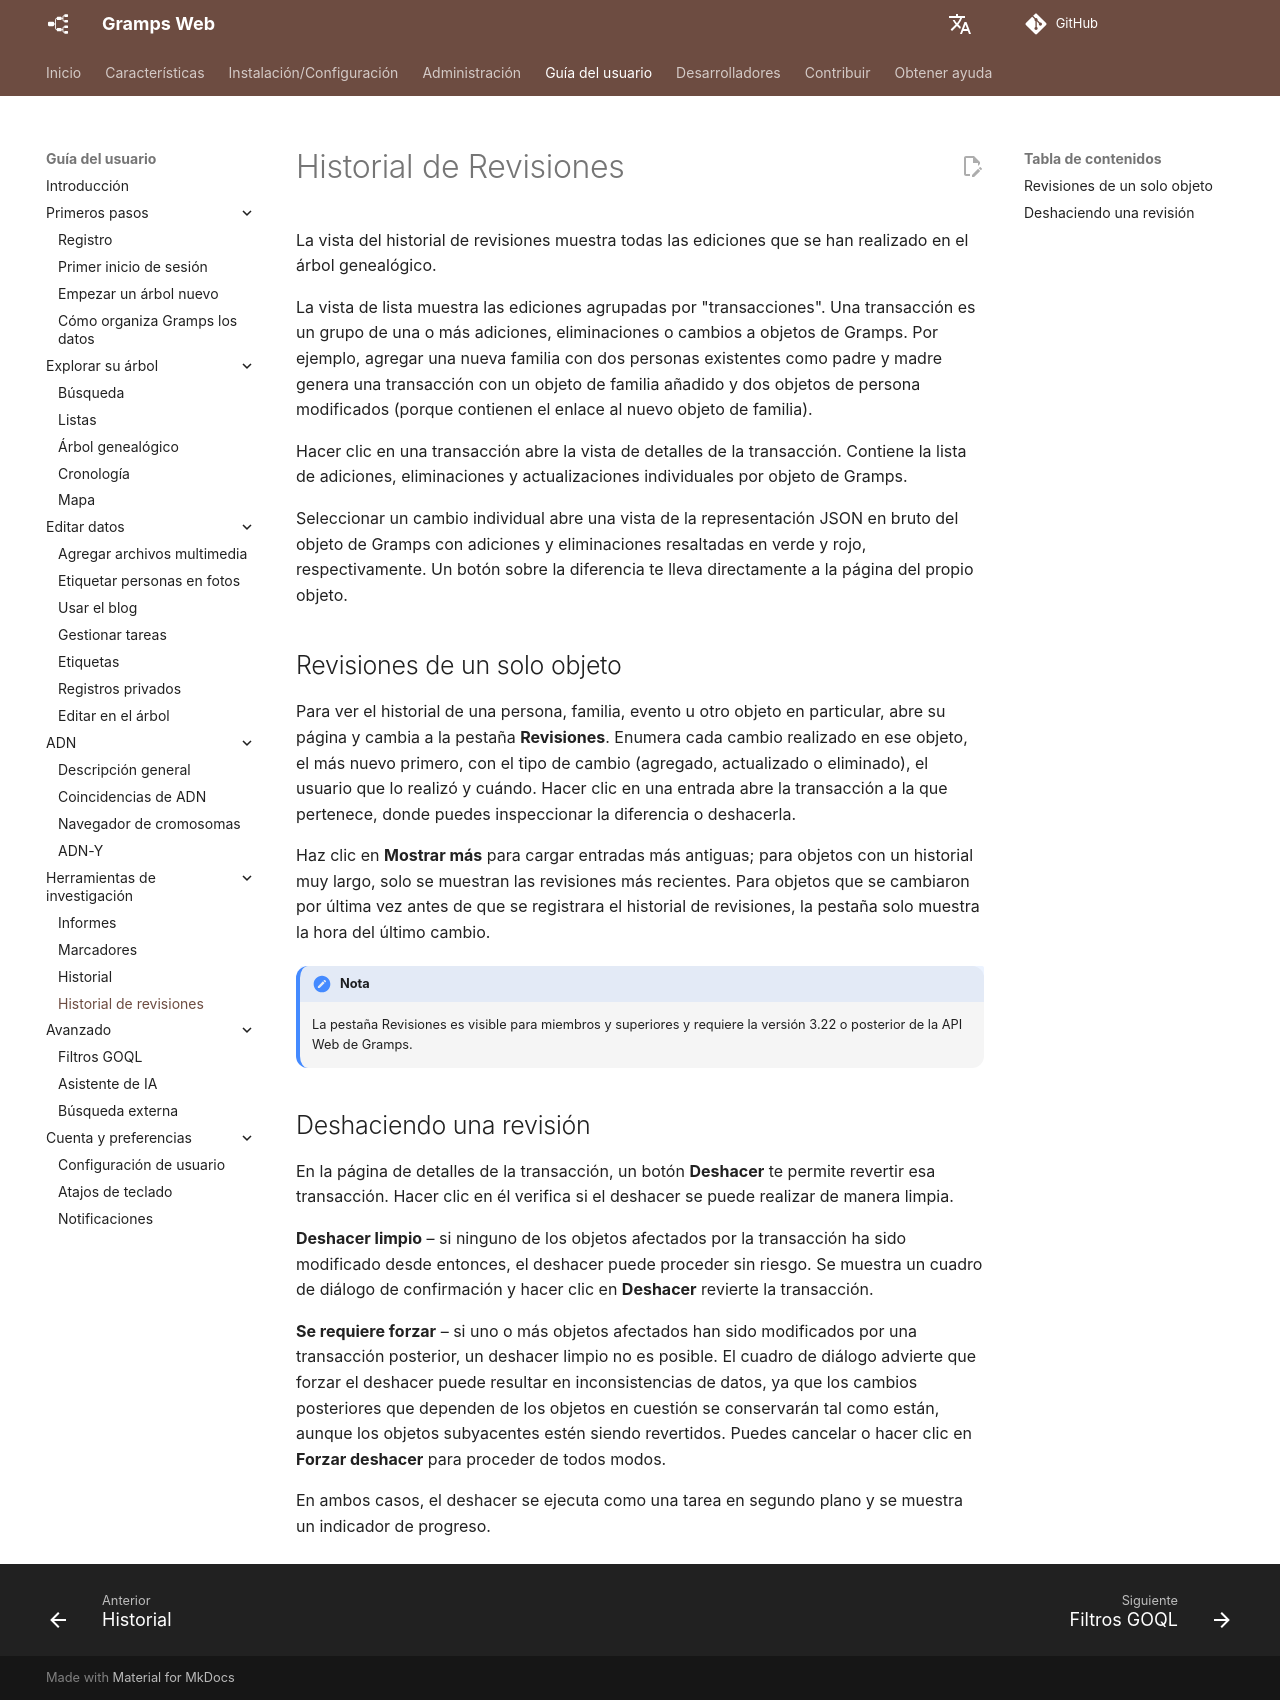

repository: gramps-project/gramps-web-docs · page: es/user-guide/revisions/index.html · generator: mkdocs

# Historial de Revisiones

La vista del historial de revisiones muestra todas las ediciones que se han realizado en el árbol genealógico.

La vista de lista muestra las ediciones agrupadas por "transacciones". Una transacción es un grupo de una o más adiciones, eliminaciones o cambios a objetos de Gramps. Por ejemplo, agregar una nueva familia con dos personas existentes como padre y madre genera una transacción con un objeto de familia añadido y dos objetos de persona modificados (porque contienen el enlace al nuevo objeto de familia).

Hacer clic en una transacción abre la vista de detalles de la transacción. Contiene la lista de adiciones, eliminaciones y actualizaciones individuales por objeto de Gramps.

Seleccionar un cambio individual abre una vista de la representación JSON en bruto del objeto de Gramps con adiciones y eliminaciones resaltadas en verde y rojo, respectivamente. Un botón sobre la diferencia te lleva directamente a la página del propio objeto.

## Revisiones de un solo objeto

Para ver el historial de una persona, familia, evento u otro objeto en particular, abre su página y cambia a la pestaña **Revisiones**. Enumera cada cambio realizado en ese objeto, el más nuevo primero, con el tipo de cambio (agregado, actualizado o eliminado), el usuario que lo realizó y cuándo. Hacer clic en una entrada abre la transacción a la que pertenece, donde puedes inspeccionar la diferencia o deshacerla.

Haz clic en **Mostrar más** para cargar entradas más antiguas; para objetos con un historial muy largo, solo se muestran las revisiones más recientes. Para objetos que se cambiaron por última vez antes de que se registrara el historial de revisiones, la pestaña solo muestra la hora del último cambio.

!!! nota
    La pestaña Revisiones es visible para miembros y superiores y requiere la versión 3.22 o posterior de la API Web de Gramps.

## Deshaciendo una revisión

En la página de detalles de la transacción, un botón **Deshacer** te permite revertir esa transacción. Hacer clic en él verifica si el deshacer se puede realizar de manera limpia.

**Deshacer limpio** – si ninguno de los objetos afectados por la transacción ha sido modificado desde entonces, el deshacer puede proceder sin riesgo. Se muestra un cuadro de diálogo de confirmación y hacer clic en **Deshacer** revierte la transacción.

**Se requiere forzar** – si uno o más objetos afectados han sido modificados por una transacción posterior, un deshacer limpio no es posible. El cuadro de diálogo advierte que forzar el deshacer puede resultar en inconsistencias de datos, ya que los cambios posteriores que dependen de los objetos en cuestión se conservarán tal como están, aunque los objetos subyacentes estén siendo revertidos. Puedes cancelar o hacer clic en **Forzar deshacer** para proceder de todos modos.

En ambos casos, el deshacer se ejecuta como una tarea en segundo plano y se muestra un indicador de progreso.
